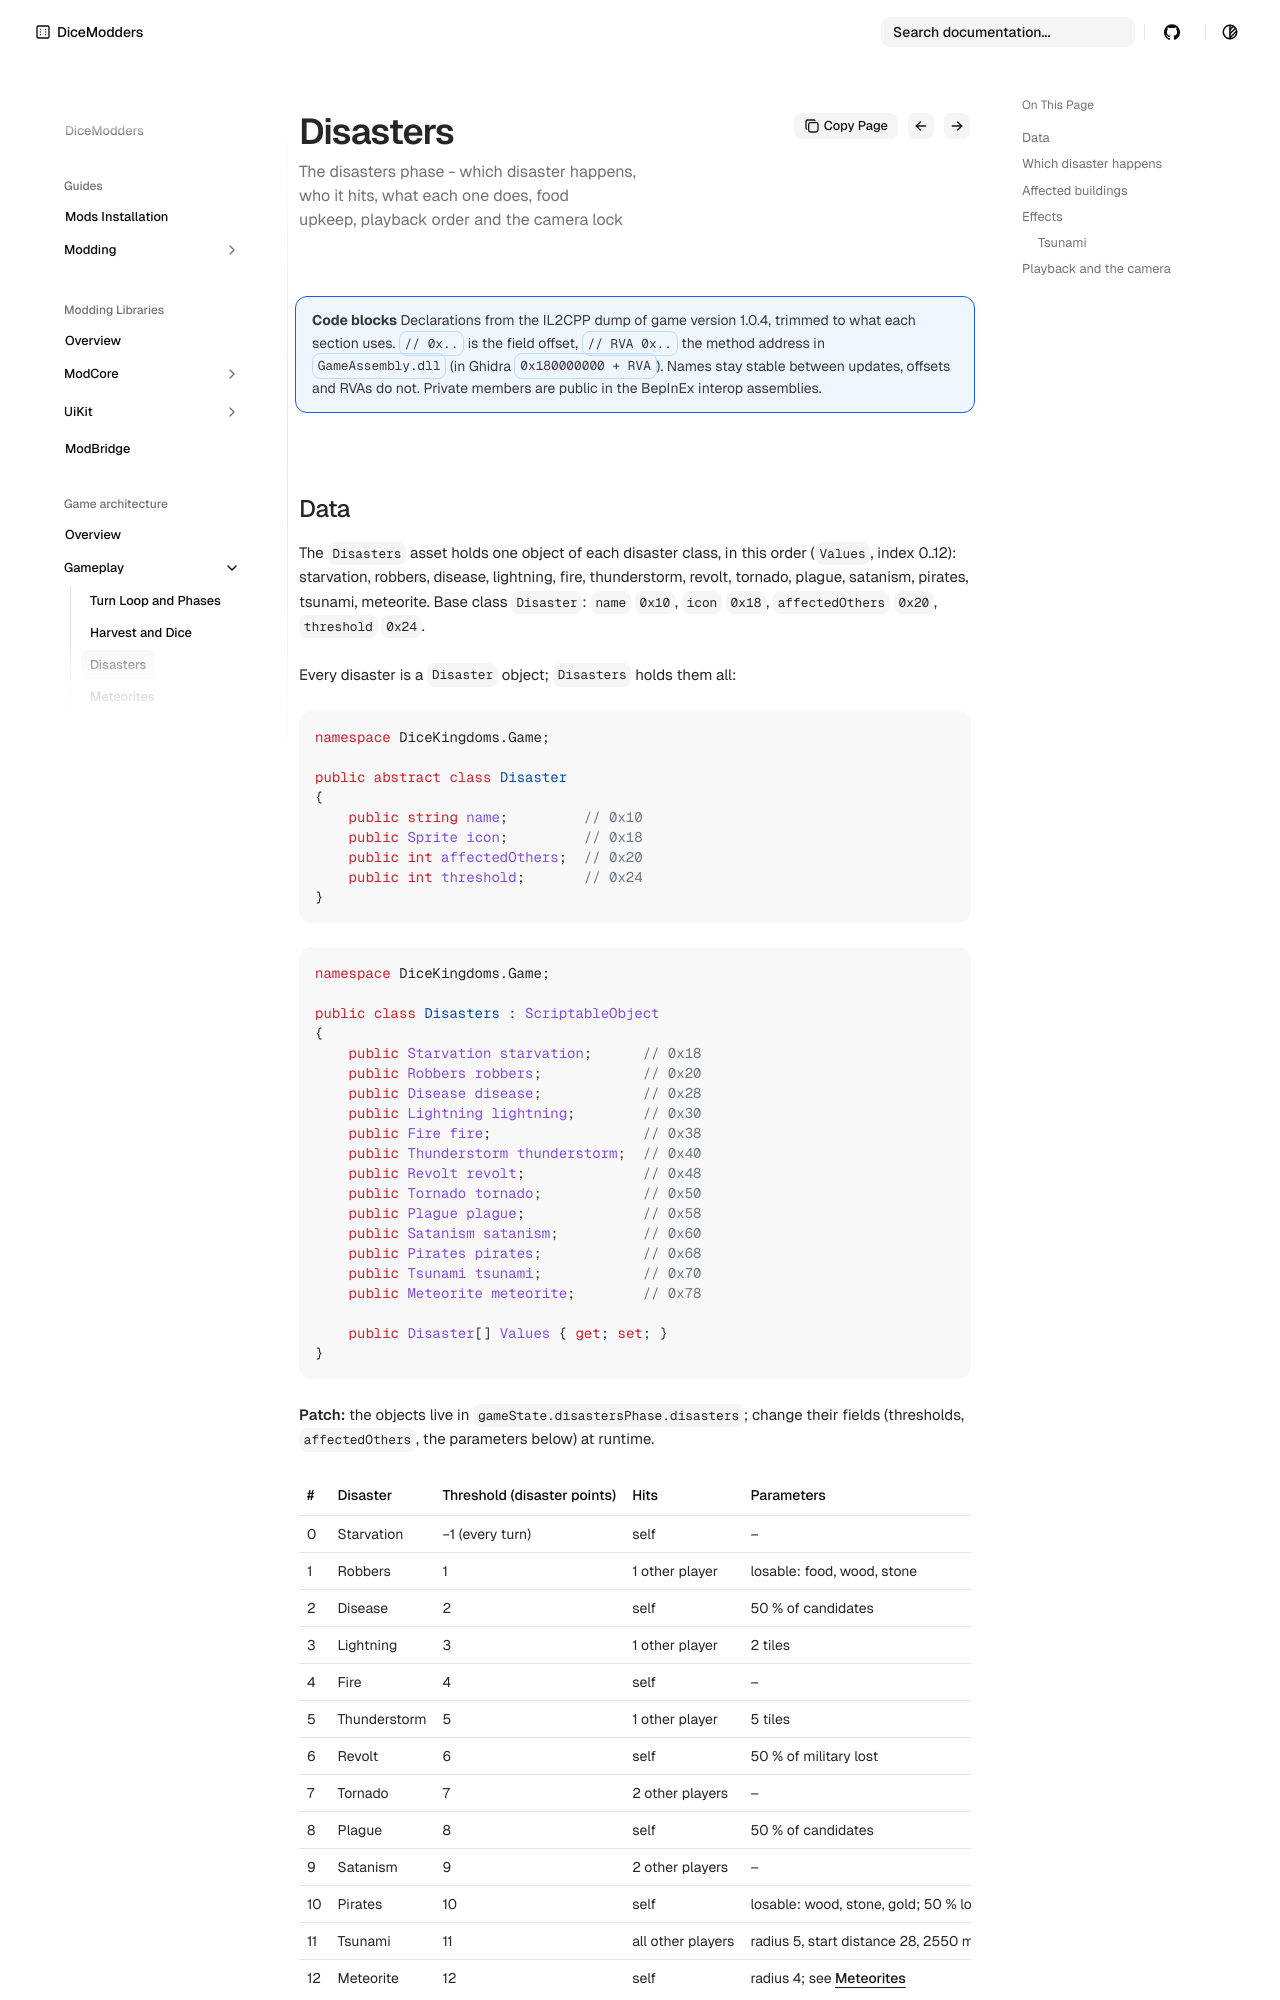

repository: DiceModders/DiceKingdoms-Modding-Wiki · page: game-architecture/disasters/index.html · generator: mkdocs

---
summary: The disasters phase - which disaster happens, who it hits, what each one does, food upkeep, playback order and the camera lock
---

# Disasters

!!! info "Code blocks"
    Declarations from the IL2CPP dump of game version 1.0.4, trimmed to what each section uses. `// 0x..` is the field offset, `// RVA 0x..` the method address in `GameAssembly.dll` (in Ghidra `0x180000000 + RVA`). Names stay stable between updates, offsets and RVAs do not. Private members are public in the BepInEx interop assemblies.

## Data

The `Disasters` asset holds one object of each disaster class, in this order (`Values`, index 0..12):
starvation, robbers, disease, lightning, fire, thunderstorm, revolt, tornado, plague, satanism, pirates, tsunami, meteorite.
Base class `Disaster`: `name` `0x10`, `icon` `0x18`, `affectedOthers` `0x20`, `threshold` `0x24`.

Every disaster is a `Disaster` object; `Disasters` holds them all:

<!-- code: Disaster | *fields -->
```csharp
namespace DiceKingdoms.Game;

public abstract class Disaster
{
    public string name;         // 0x10
    public Sprite icon;         // 0x18
    public int affectedOthers;  // 0x20
    public int threshold;       // 0x24
}
```
<!-- /code -->

<!-- code: Disasters | *fields, Values -->
```csharp
namespace DiceKingdoms.Game;

public class Disasters : ScriptableObject
{
    public Starvation starvation;      // 0x18
    public Robbers robbers;            // 0x20
    public Disease disease;            // 0x28
    public Lightning lightning;        // 0x30
    public Fire fire;                  // 0x38
    public Thunderstorm thunderstorm;  // 0x40
    public Revolt revolt;              // 0x48
    public Tornado tornado;            // 0x50
    public Plague plague;              // 0x58
    public Satanism satanism;          // 0x60
    public Pirates pirates;            // 0x68
    public Tsunami tsunami;            // 0x70
    public Meteorite meteorite;        // 0x78

    public Disaster[] Values { get; set; }
}
```
<!-- /code -->

**Patch:** the objects live in `gameState.disastersPhase.disasters`; change their fields (thresholds, `affectedOthers`, the parameters below) at runtime.

| # | Disaster | Threshold (disaster points) | Hits | Parameters |
|---|---|---|---|---|
| 0 | Starvation | −1 (every turn) | self | – |
| 1 | Robbers | 1 | 1 other player | losable: food, wood, stone |
| 2 | Disease | 2 | self | 50 % of candidates |
| 3 | Lightning | 3 | 1 other player | 2 tiles |
| 4 | Fire | 4 | self | – |
| 5 | Thunderstorm | 5 | 1 other player | 5 tiles |
| 6 | Revolt | 6 | self | 50 % of military lost |
| 7 | Tornado | 7 | 2 other players | – |
| 8 | Plague | 8 | self | 50 % of candidates |
| 9 | Satanism | 9 | 2 other players | – |
| 10 | Pirates | 10 | self | losable: wood, stone, gold; 50 % lost |
| 11 | Tsunami | 11 | all other players | radius 5, start distance 28, 2550 ms to impact |
| 12 | Meteorite | 12 | self | radius 4; see [Meteorites](meteorites.md) |
